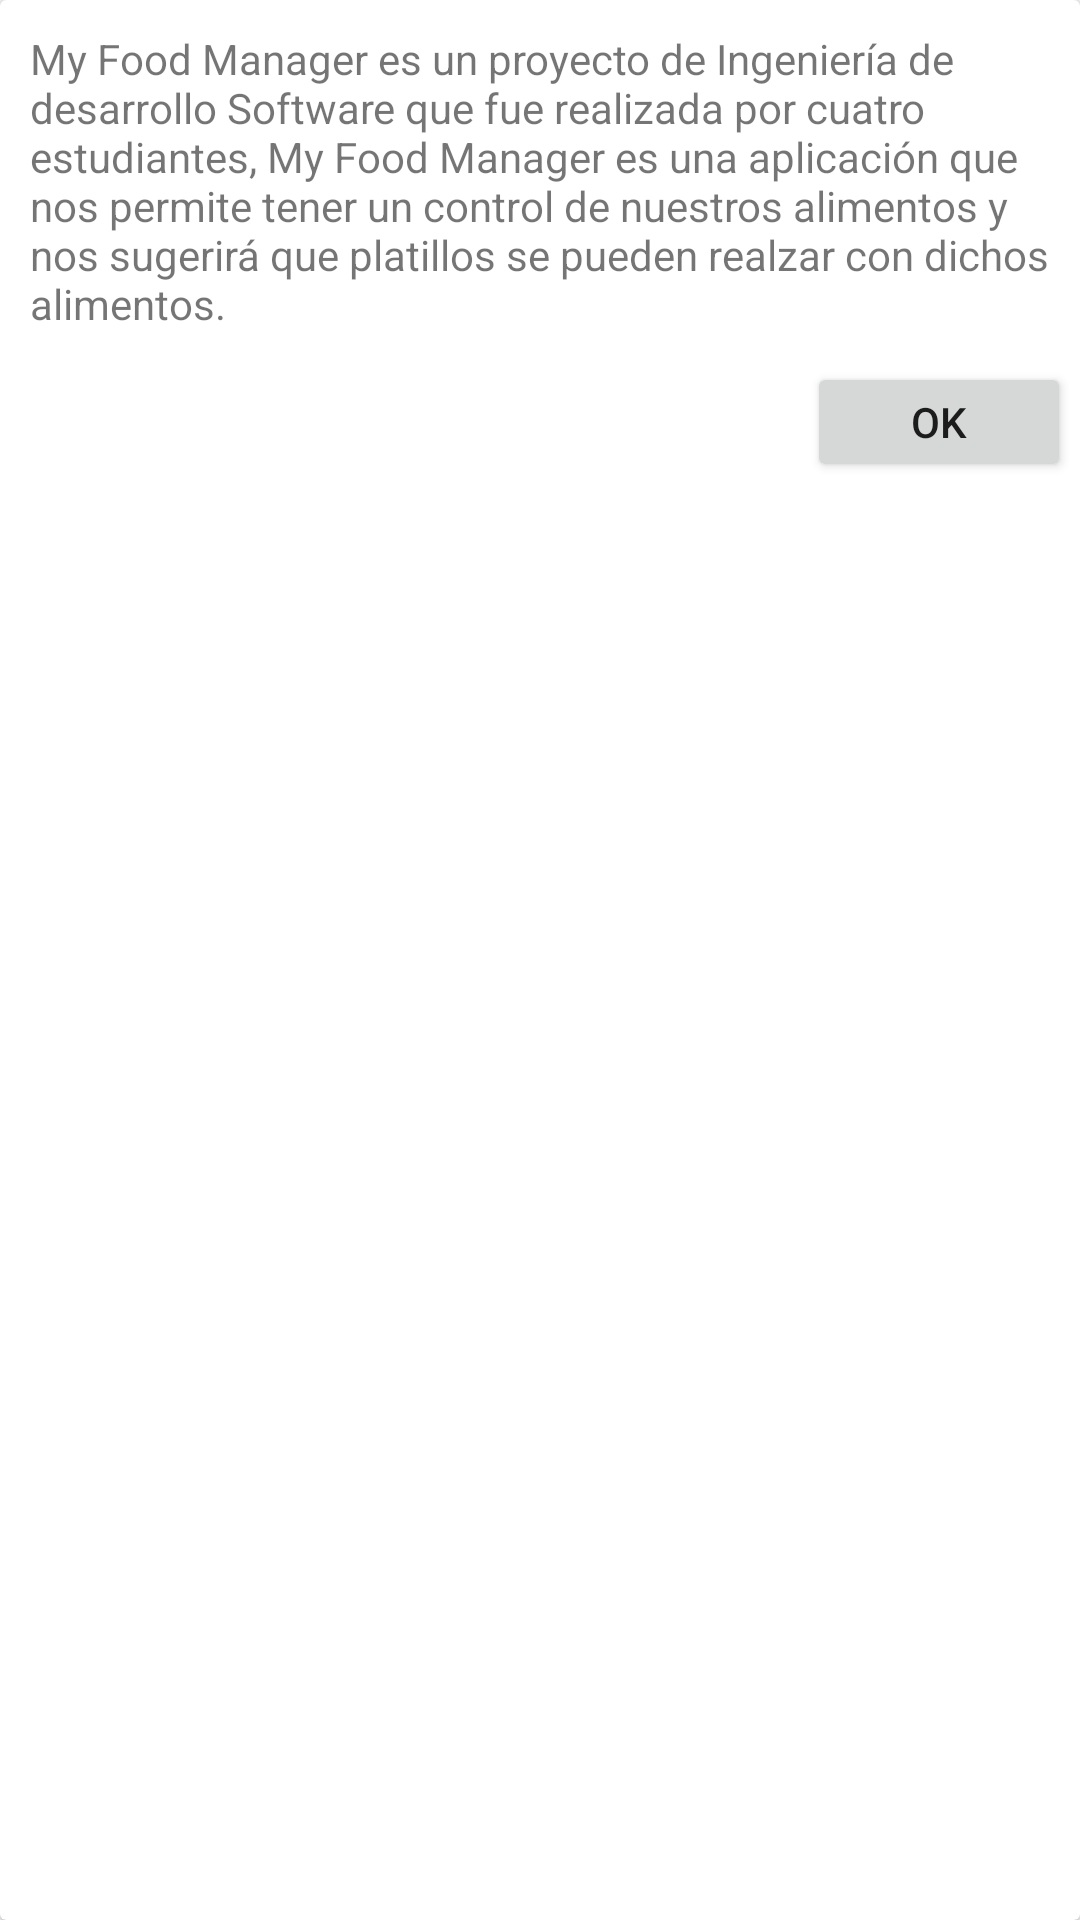

Here is an Android app screen rendered from its layout file. Give the layout XML and the strings, colors and styles it references.
<!-- AndroidManifest.xml: application theme AppTheme -->
<!-- res/layout/fragment_about.xml -->
<?xml version="1.0" encoding="utf-8"?>
<LinearLayout xmlns:android="http://schemas.android.com/apk/res/android"
    xmlns:app="http://schemas.android.com/apk/res-auto"
    xmlns:card_view="http://schemas.android.com/tools"
    android:orientation="vertical"
    android:layout_width="wrap_content"
    android:layout_height="wrap_content"
    android:layout_gravity="center">

    <android.support.v7.widget.CardView
        android:id="@+id/cardview_cupboard"
        android:layout_width="match_parent"
        android:layout_height="match_parent"
        app:cardElevation="2dp"
        card_view:cardUseCompatPadding="true"
        card_view:cardCornerRadius="2dp">
        <LinearLayout
            android:layout_width="wrap_content"
            android:layout_height="wrap_content"
            android:orientation="vertical">
            <TextView
                android:layout_width="wrap_content"
                android:layout_height="wrap_content"
                android:text="@string/about_info"
                android:layout_margin="10dp"/>
            <LinearLayout
                android:layout_width="wrap_content"
                android:layout_height="wrap_content"
                android:layout_gravity="right|bottom">
                <Button
                    android:id="@+id/button_ok"
                    android:layout_width="wrap_content"
                    android:layout_height="40dp"
                    android:text="OK"
                    android:layout_gravity="right"
                    android:layout_margin="3dp"/>
            </LinearLayout>
        </LinearLayout>



        </android.support.v7.widget.CardView>


</LinearLayout>
<!-- resources referenced by this layout -->
<resources>
  <string name="about_info">My Food Manager es un proyecto de Ingeniería de desarrollo Software que fue realizada por cuatro estudiantes, My Food Manager es una aplicación que nos permite tener un control de nuestros alimentos y nos sugerirá que platillos se pueden realzar con dichos alimentos.</string>
  <style name="AppTheme" parent="Theme.AppCompat.Light.NoActionBar">
          
          <item name="colorPrimary">@color/colorPrimary</item>
          <item name="colorPrimaryDark">@color/colorPrimaryDark</item>
          <item name="colorAccent">@color/colorAccent</item>
          <item name="android:textColorSecondary">#fff</item>
  
      </style>
  <color name="colorPrimary">#3F51B5</color>
  <color name="colorPrimaryDark">#303F9F</color>
  <color name="colorAccent">#FF4081</color>
</resources>
